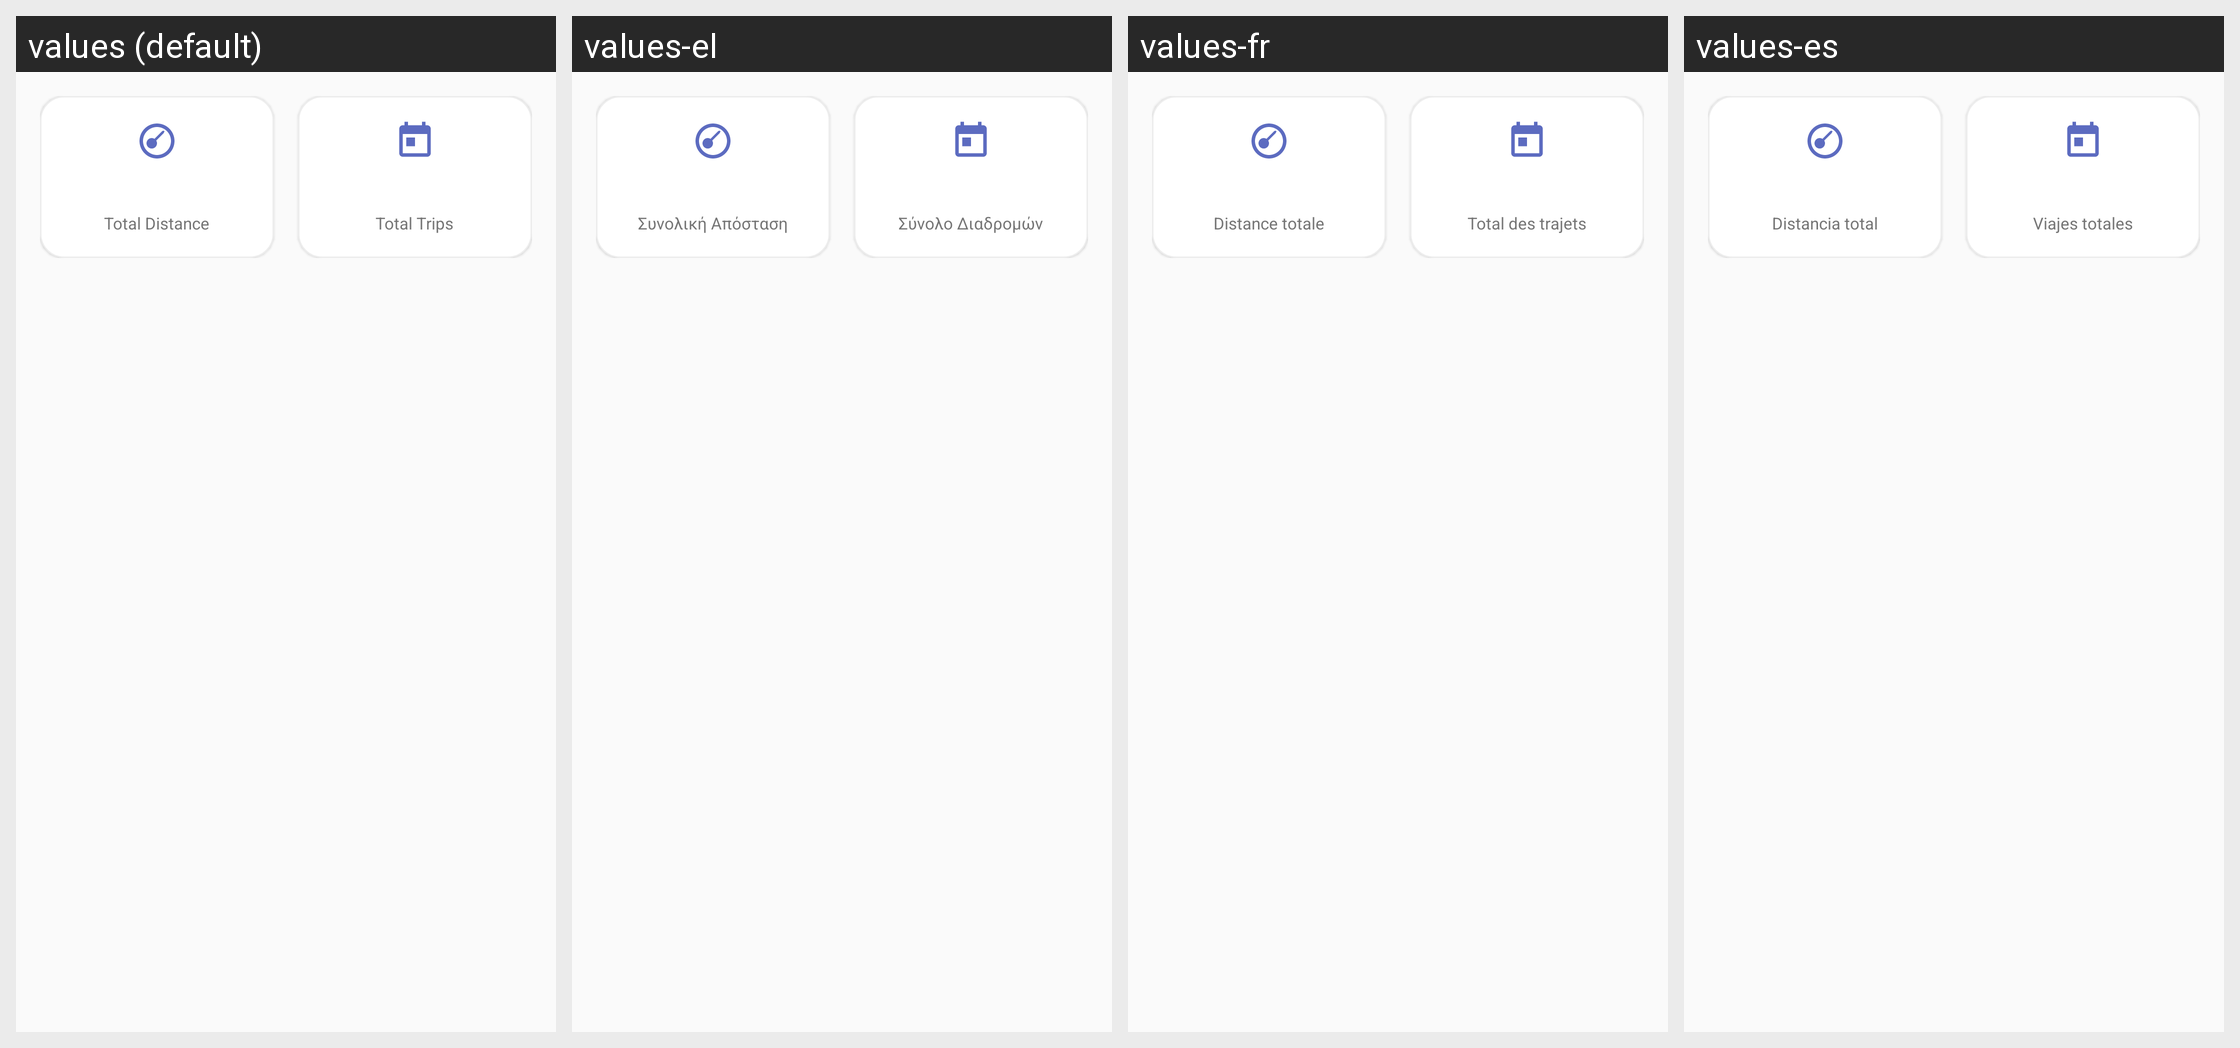

The Android screen above is rendered under several locales of the same app. Produce the string resources it draws, with the default and per-locale values.
Android screen res/layout/fragment_trips.xml rendered under 4 locales, left to right: values (default), values-el, values-fr, values-es. Device: Nexus 5 (rendered at 1080×1920; each locale shown at half size, 540×960, under a caption strip naming it); theme Theme.Geardex.
Other locales in the repository, not shown: values-de, values-it.
Strings drawn on this screen, with the default value and each locale's value (text and hints the layout hard-codes, and strings that could not be matched under every locale, appear in the picture but are not listed):

trip_total_distance
  values: Total Distance
  values-el: Συνολική Απόσταση
  values-fr: Distance totale
  values-es: Distancia total

trip_total_trips
  values: Total Trips
  values-el: Σύνολο Διαδρομών
  values-fr: Total des trajets
  values-es: Viajes totales
